3-way image classification set "ukiran-kekarangan-dataset" from GitHub (guzpr/ukiran-kekarangan-dataset); label vocabulary: Karang Daun, Karang Gajah, Karang Goak.

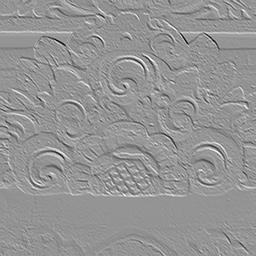
Label: Karang Daun

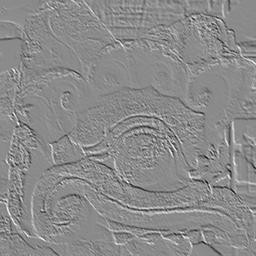
Label: Karang Goak

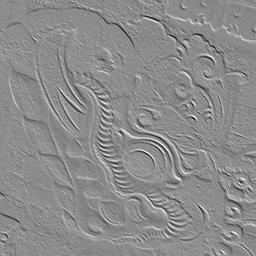
Label: Karang Gajah

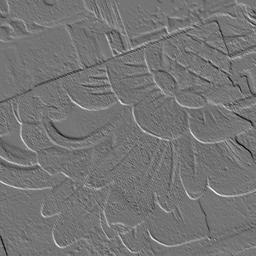
Label: Karang Daun

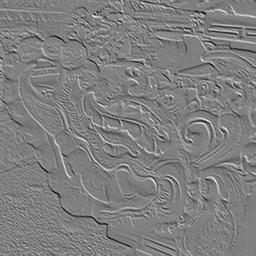
Label: Karang Gajah

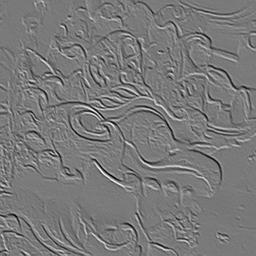
Label: Karang Goak
